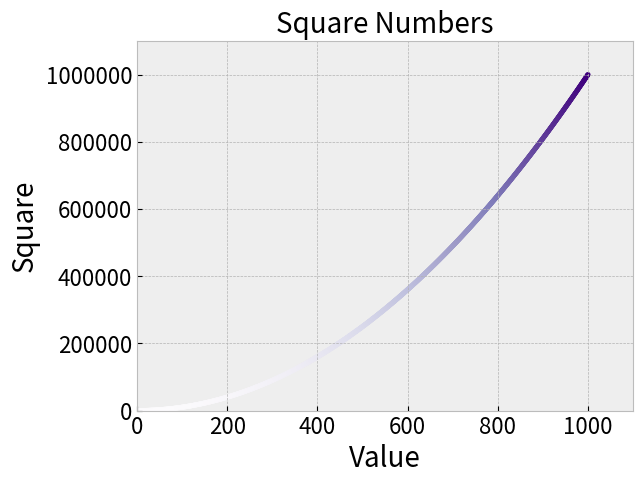

Here is the Python script that generated this plot:
import matplotlib.pyplot as plt

from pathlib import Path

path = Path('square_plot.png')

# 범위 지정 및 루프로 입력 값 설정
x_values = range(1, 1001)
y_values = [x**2 for x in x_values]

plt.style.use('bmh')
fig, ax = plt.subplots()

# color=(r, g, b) 튜플을 인수로 지정해 색상 설정 가능 - 0.0 to 1.0 범위로 지정
# ax.scatter(x_values, y_values, color=(0.4, 0.8, 0.4), s=10)
# c(컬러맵과 연결할 값), cmap(사용할 컬러맵) 인수를 사용하여 컬러맵(colormap) 세트 사용 가능
ax.scatter(x_values, y_values, c=y_values, cmap=plt.cm.Purples, s=10)

# 그래프 타이틀, 이름표 설정
ax.set_title('Square Numbers', fontsize = 20)
ax.set_xlabel('Value', fontsize = 20)
ax.set_ylabel('Square', fontsize = 20)

# 틱 이름표 크기 지정
ax.tick_params(labelsize=16)

# 각 축의 범위 지정 [min_x, max_x, min_y, max_y] 순서로 할당
ax.axis([0, 1100, 0, 1_100_000])

# 1eN의 형태로 출력이 기본값 - ticklabel_format() 메서드를 통해 스타일 지정 가능
ax.ticklabel_format(style='plain')

# plt.show()

# 컴퓨터에 저장하기 - bbox_inchies='tight' (여분의 공백을 제거하는 옵션)
# plt.savefig('squares.png', bbox_inches='tight')

# Path 객체와 같이 사용 가능
plt.savefig(path, bbox_inches='tight')
